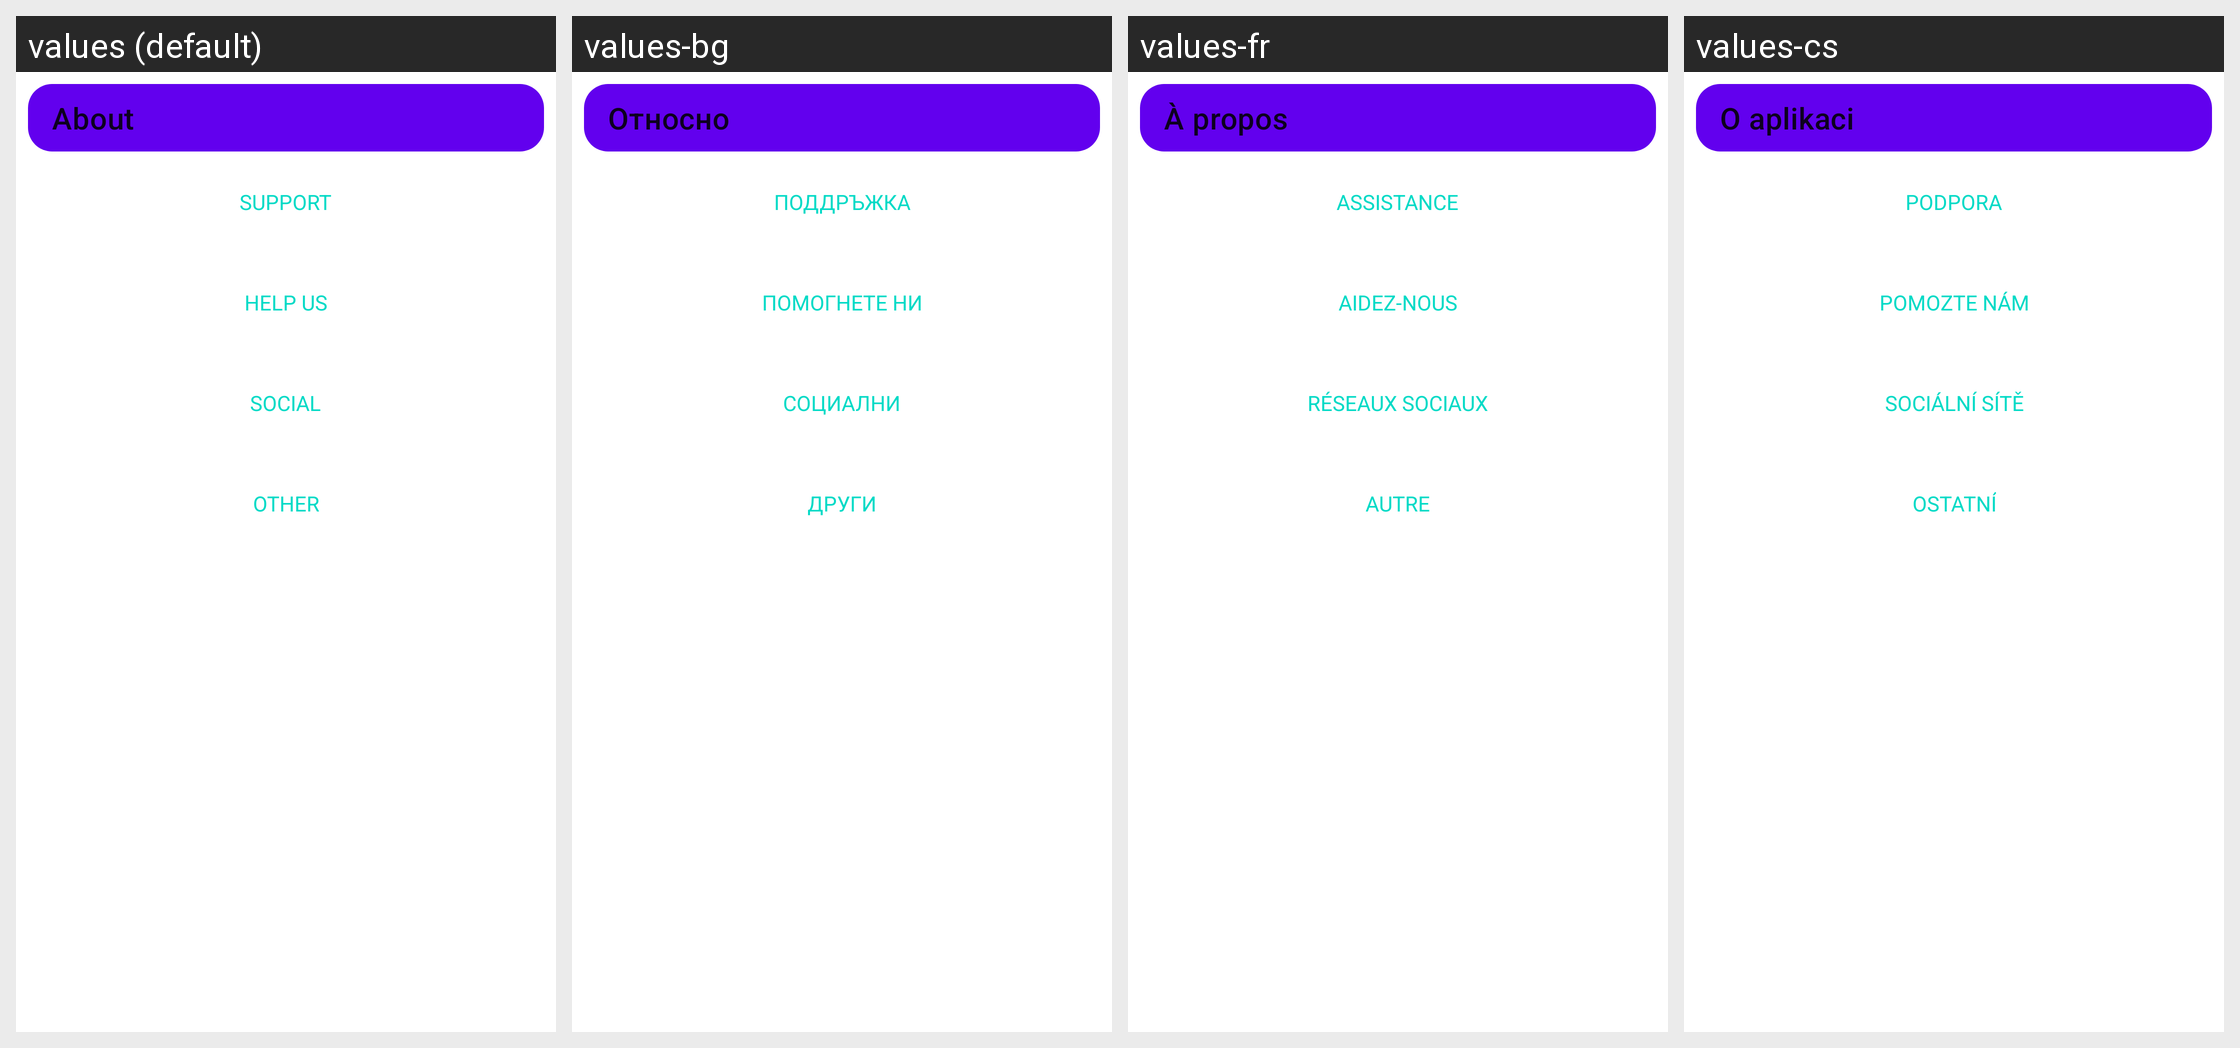

Strings drawn on this Android screen and how each of the app's shown locales translates them:
Android screen res/layout/activity_about.xml rendered under 4 locales, left to right: values (default), values-bg, values-fr, values-cs. Device: Nexus 5 (rendered at 1080×1920; each locale shown at half size, 540×960, under a caption strip naming it); theme Theme.MaterialComponents.DayNight.NoActionBar.
Other locales in the repository, not shown: values-ar, values-az, values-be, values-bn, values-br, values-bs, values-ca, values-cy, values-da, values-de, values-el, values-eo, values-es, values-et, values-eu, values-fa, values-fi, values-gl, values-hi-rIN, values-hr, values-hu, values-in, values-it, values-iw, values-ja, values-ko-rKR, values-lt, values-ml, values-nb-rNO, values-nl, values-pa, values-pa-rPK, values-pl, values-pt, values-pt-rBR, values-ro, values-ru, values-sk, values-sl, values-sr, values-sv, values-ta, values-th, values-tr, values-uk, values-vi, values-zh-rCN, values-zh-rHK, values-zh-rTW.
Strings drawn on this screen, with the default value and each locale's value (text and hints the layout hard-codes, and strings that could not be matched under every locale, appear in the picture but are not listed):

about
  values: About
  values-bg: Относно
  values-fr: À propos
  values-cs: O aplikaci

support
  values: Support
  values-bg: Поддръжка
  values-fr: Assistance
  values-cs: Podpora

help_us
  values: Help us
  values-bg: Помогнете ни
  values-fr: Aidez-nous
  values-cs: Pomozte nám

social
  values: Social
  values-bg: Социални
  values-fr: Réseaux sociaux
  values-cs: Sociální sítě

other
  values: Other
  values-bg: Други
  values-fr: Autre
  values-cs: Ostatní
